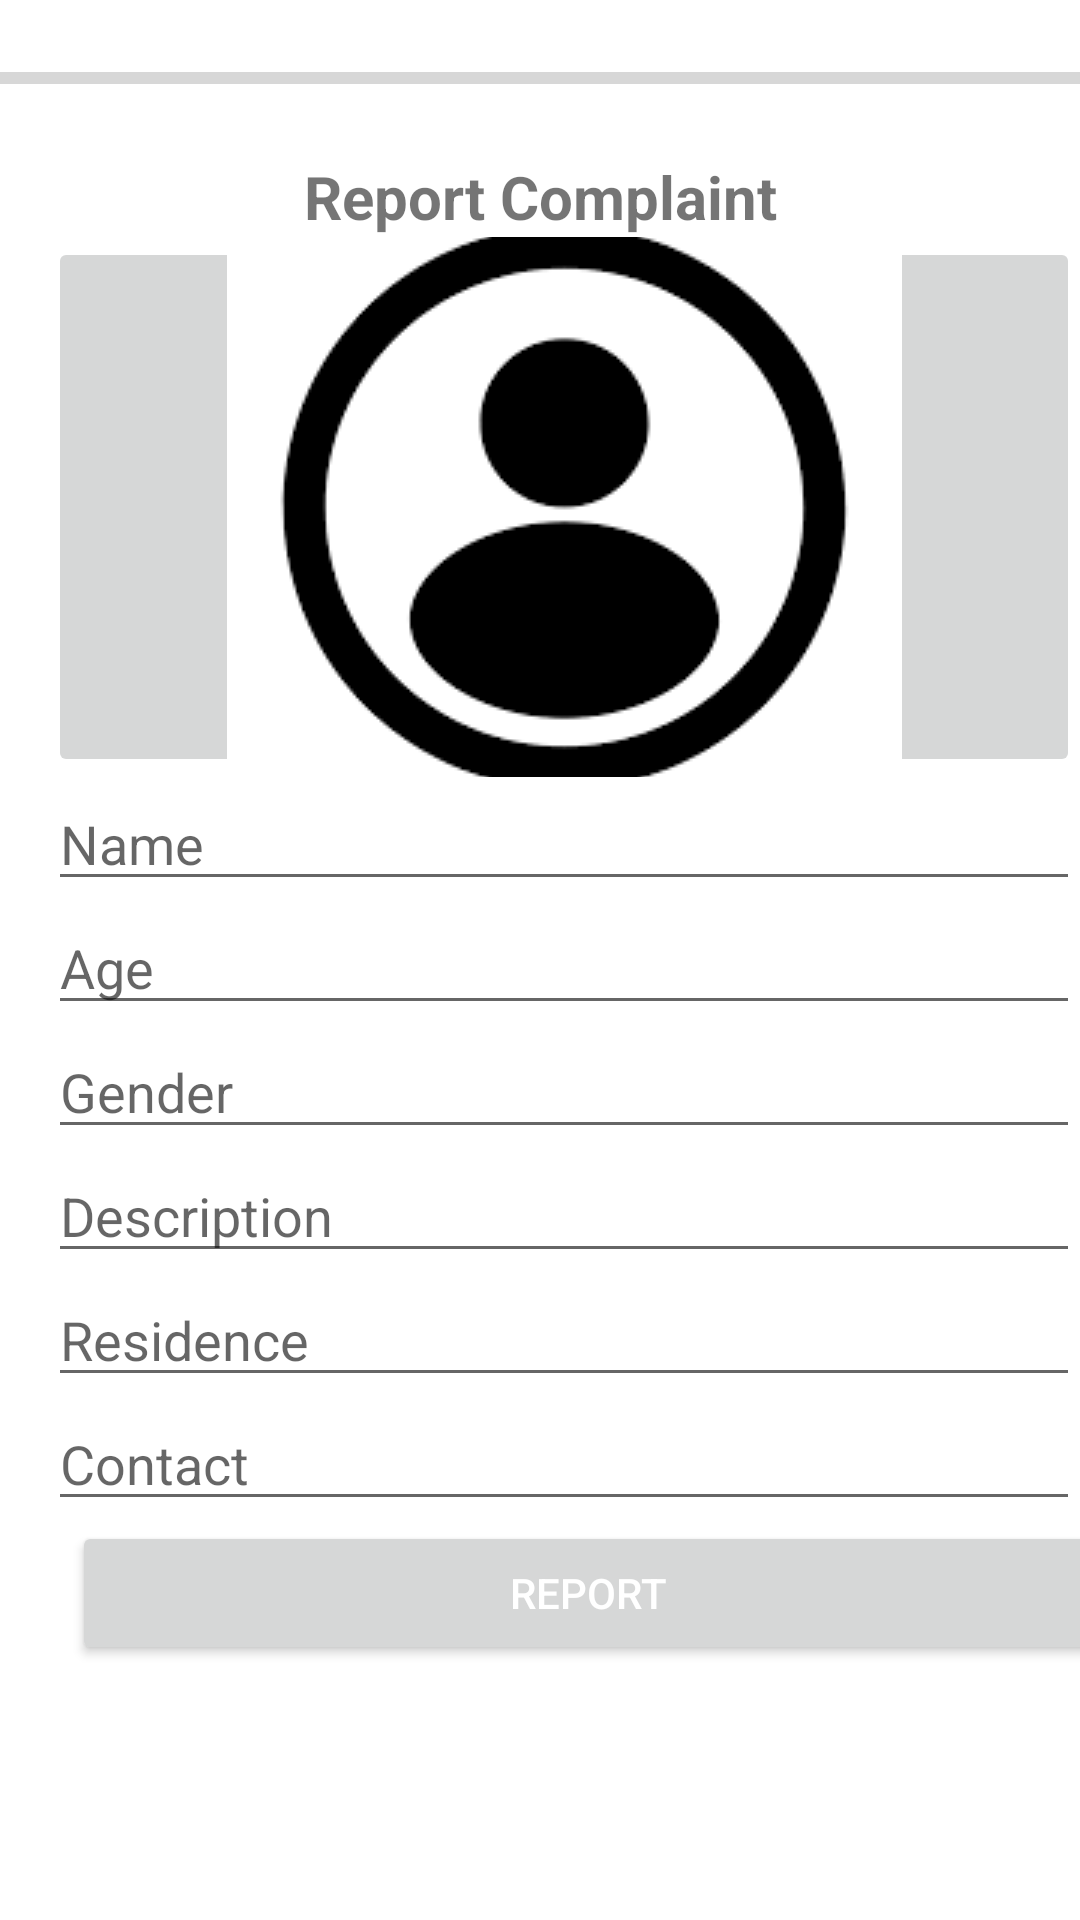

This screen was rendered from an Android layout file. Write that file and the resources it references.
<!-- AndroidManifest.xml: application theme Theme.CrimeAndMissingPersonReporting -->
<!-- res/layout/activity_complaints.xml -->
<?xml version="1.0" encoding="utf-8"?>
<LinearLayout xmlns:android="http://schemas.android.com/apk/res/android"
    xmlns:app="http://schemas.android.com/apk/res-auto"
    xmlns:tools="http://schemas.android.com/tools"
    android:layout_width="match_parent"
    android:layout_height="match_parent"
    tools:context=".ComplaintsActivity">

    <ScrollView
        android:layout_width="match_parent"
        android:layout_height="match_parent">

        <LinearLayout
            android:layout_width="match_parent"
            android:layout_height="wrap_content"
            android:layout_alignParentStart="true"
            android:layout_alignParentLeft="true"
            android:layout_alignParentTop="true"
            android:orientation="vertical">

            <ProgressBar
                android:id="@+id/progress_bar"
                style="@style/Widget.AppCompat.ProgressBar.Horizontal"
                android:layout_width="match_parent"
                android:layout_height="52dp" />

            <TextView
                android:id="@+id/headerTextView"
                android:layout_width="match_parent"
                android:layout_height="wrap_content"
                android:gravity="center"
                android:text="Report Complaint"
                android:textSize="20dp"
                android:textStyle="bold" />
            <ImageButton
                android:id="@+id/imageButton"
                android:layout_width="match_parent"
                android:layout_height="180dp"
                android:layout_marginLeft="16dp"
                android:src="@drawable/images_placehold" />

            <EditText
                android:id="@+id/nameEditText"
                android:layout_width="match_parent"
                android:layout_height="wrap_content"
                android:layout_marginStart="16dp"
                android:layout_marginLeft="16dp"
                android:hint="Name"
                android:inputType="text" />

            <EditText
                android:id="@+id/ageEditText"
                android:layout_width="match_parent"
                android:layout_height="wrap_content"
                android:layout_marginStart="16dp"
                android:layout_marginLeft="16dp"
                android:hint="Age"
                android:inputType="number" />

            <EditText
                android:id="@+id/genderEditText"
                android:layout_width="match_parent"
                android:layout_height="wrap_content"
                android:layout_marginStart="16dp"
                android:layout_marginLeft="16dp"
                android:hint="Gender"
                android:inputType="text" />

            <EditText
                android:id="@+id/descriptionEditText"
                android:layout_width="match_parent"
                android:layout_height="wrap_content"
                android:layout_marginStart="16dp"
                android:layout_marginLeft="16dp"
                android:hint="Description"
                android:inputType="text"
                android:minLines="3" />

            <EditText
                android:id="@+id/residenceEditText"
                android:layout_width="match_parent"
                android:layout_height="wrap_content"
                android:layout_marginStart="16dp"
                android:layout_marginLeft="16dp"
                android:hint="Residence"
                android:inputType="text" />

            <EditText
                android:id="@+id/contactEditText"
                android:layout_width="match_parent"
                android:layout_height="wrap_content"
                android:layout_marginStart="16dp"
                android:layout_marginLeft="16dp"
                android:hint="Contact" />


            <Button
                android:id="@+id/reportBtn"
                android:layout_width="match_parent"
                android:layout_height="wrap_content"
                android:layout_gravity="center"
                android:layout_marginStart="16dp"
                android:layout_marginLeft="16dp"
                android:gravity="center"
                android:text="Report"
                android:textColor="@color/white" />

        </LinearLayout>
    </ScrollView>


</LinearLayout>
<!-- resources referenced by this layout -->
<resources>
  <!-- drawable images_placehold: png bitmap (drawable, 3331 bytes) -->
  <style name="Theme.CrimeAndMissingPersonReporting" parent="Theme.MaterialComponents.DayNight.NoActionBar">
          
          <item name="colorPrimary">@color/purple_500</item>
          <item name="colorPrimaryVariant">@color/purple_700</item>
          <item name="colorOnPrimary">@color/white</item>
          
          <item name="colorSecondary">@color/teal_200</item>
          <item name="colorSecondaryVariant">@color/teal_700</item>
          <item name="colorOnSecondary">@color/black</item>
          <item name="android:windowActionBarOverlay">true</item>
          
          <item name="android:statusBarColor" tools:targetApi="l">?attr/colorPrimaryVariant</item>
          
      </style>
  <!-- not gathered from this repository: default colours our renderer supplied (Android Studio template values) -->
  <color name="purple_500">#FF6200EE</color>
  <color name="purple_700">#FF3700B3</color>
  <color name="teal_200">#FF03DAC5</color>
  <color name="teal_700">#FF018786</color>
  <color name="black">#FF000000</color>
  <color name="white">#FFFFFFFF</color>
</resources>
